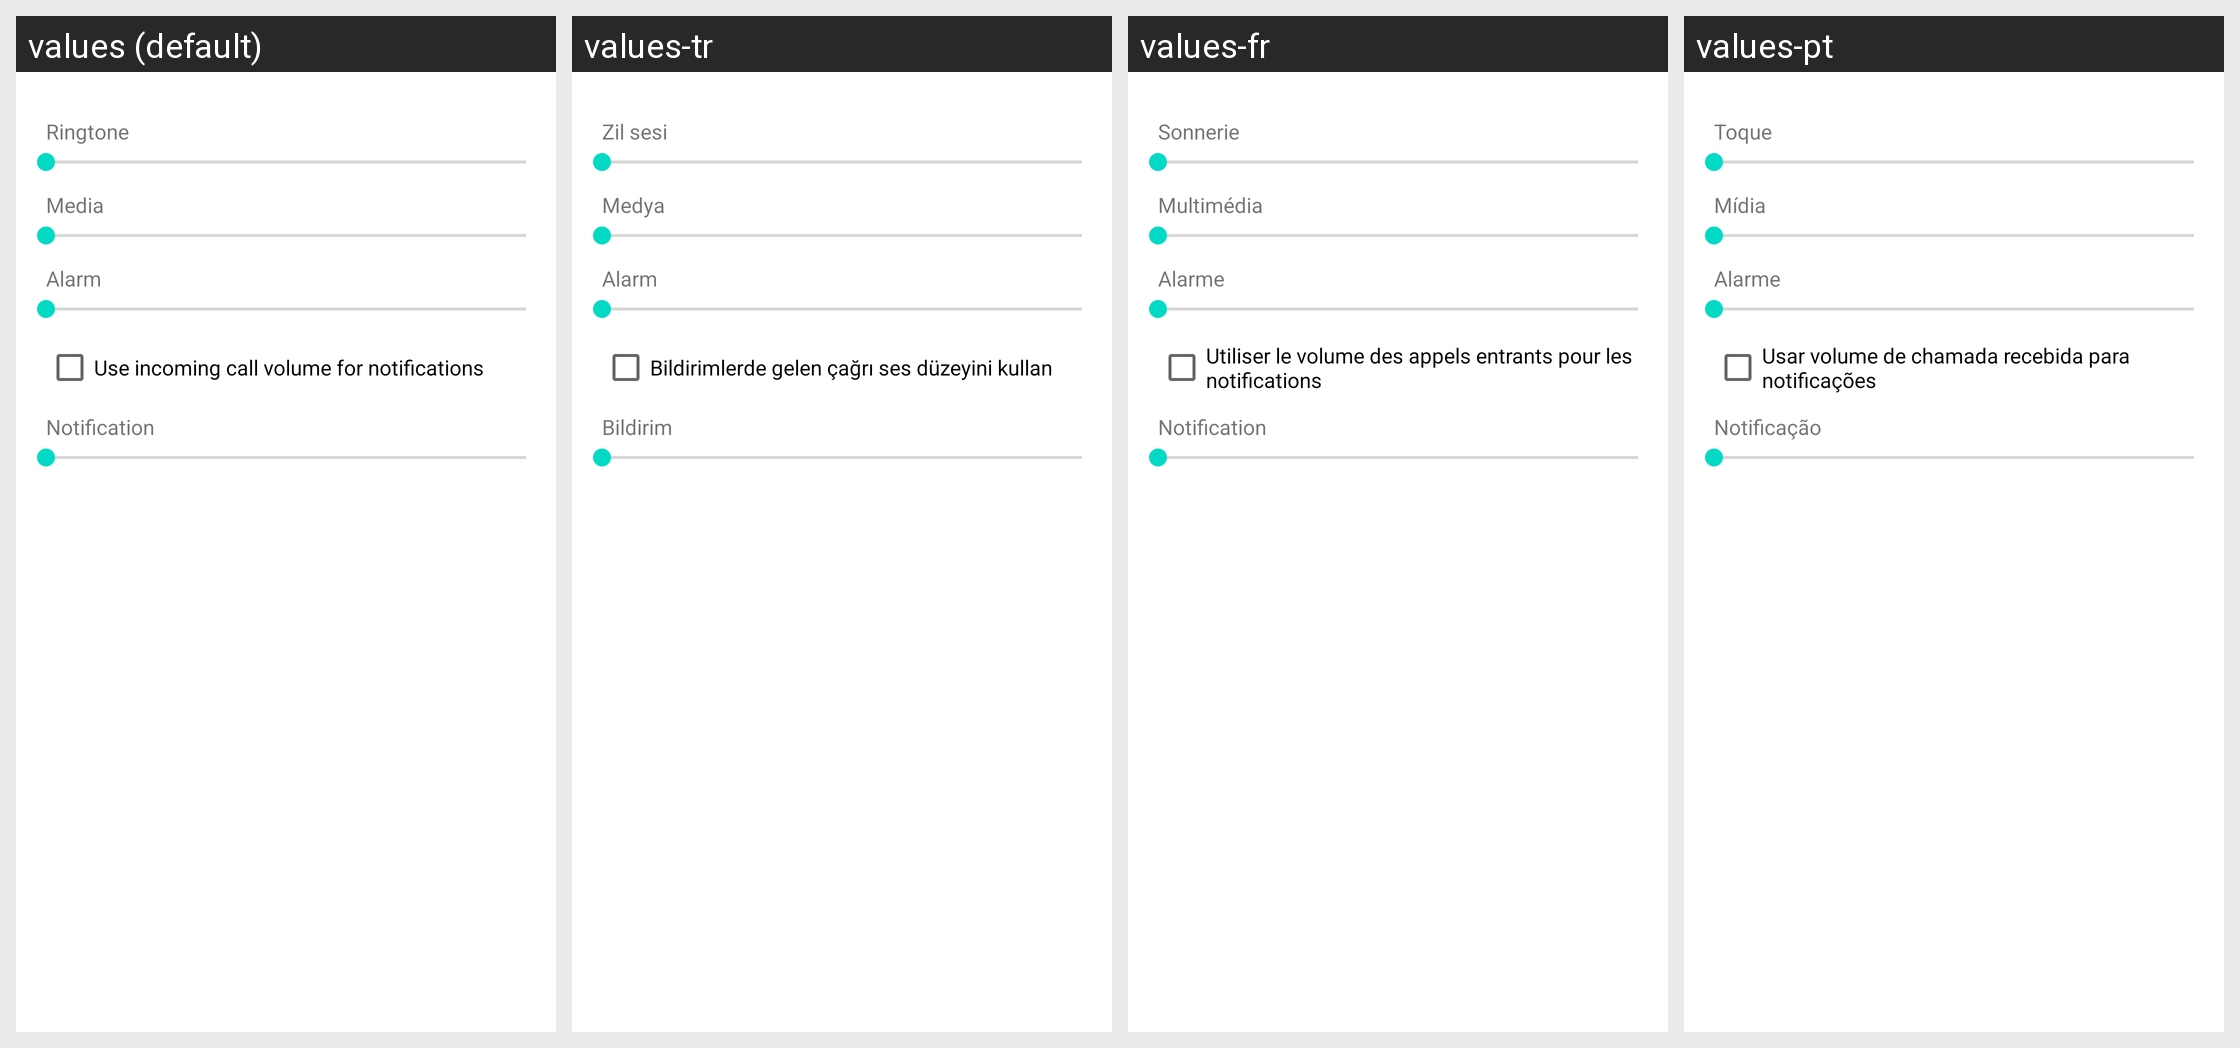

For this localized Android screen grid, give each drawn string resource with its value in every locale shown.
Android screen res/layout/preference_dialog_ringervolume.xml rendered under 4 locales, left to right: values (default), values-tr, values-fr, values-pt. Device: Nexus 5 (rendered at 1080×1920; each locale shown at half size, 540×960, under a caption strip naming it); theme Theme.MaterialComponents.DayNight.NoActionBar.
Other locales in the repository, not shown: values-ar, values-be, values-bg, values-ca, values-cs, values-da, values-de, values-el, values-en-rGB, values-es, values-es-rUS, values-fa, values-fi, values-hr, values-hu, values-in, values-it, values-iw, values-ja, values-ko, values-lt, values-lv, values-nb, values-nl, values-pl, values-pt-rPT, values-rm, values-ro, values-ru, values-sk, values-sl, values-sr, values-sv, values-th, values-tl, values-uk, values-vi, values-zh-rCN.
Strings drawn on this screen, with the default value and each locale's value (text and hints the layout hard-codes, and strings that could not be matched under every locale, appear in the picture but are not listed):

incoming_call_volume_title
  values: Ringtone
  values-tr: Zil sesi
  values-fr: Sonnerie
  values-pt: Toque

media_volume_title
  values: Media
  values-tr: Medya
  values-fr: Multimédia
  values-pt: Mídia

alarm_volume_title
  values: Alarm
  values-tr: Alarm
  values-fr: Alarme
  values-pt: Alarme

checkbox_notification_same_as_incoming_call
  values: Use incoming call volume for notifications
  values-tr: Bildirimlerde gelen çağrı ses düzeyini kullan
  values-fr: Utiliser le volume des appels entrants pour les notifications
  values-pt: Usar volume de chamada recebida para notificações

notification_volume_title
  values: Notification
  values-tr: Bildirim
  values-fr: Notification
  values-pt: Notificação
